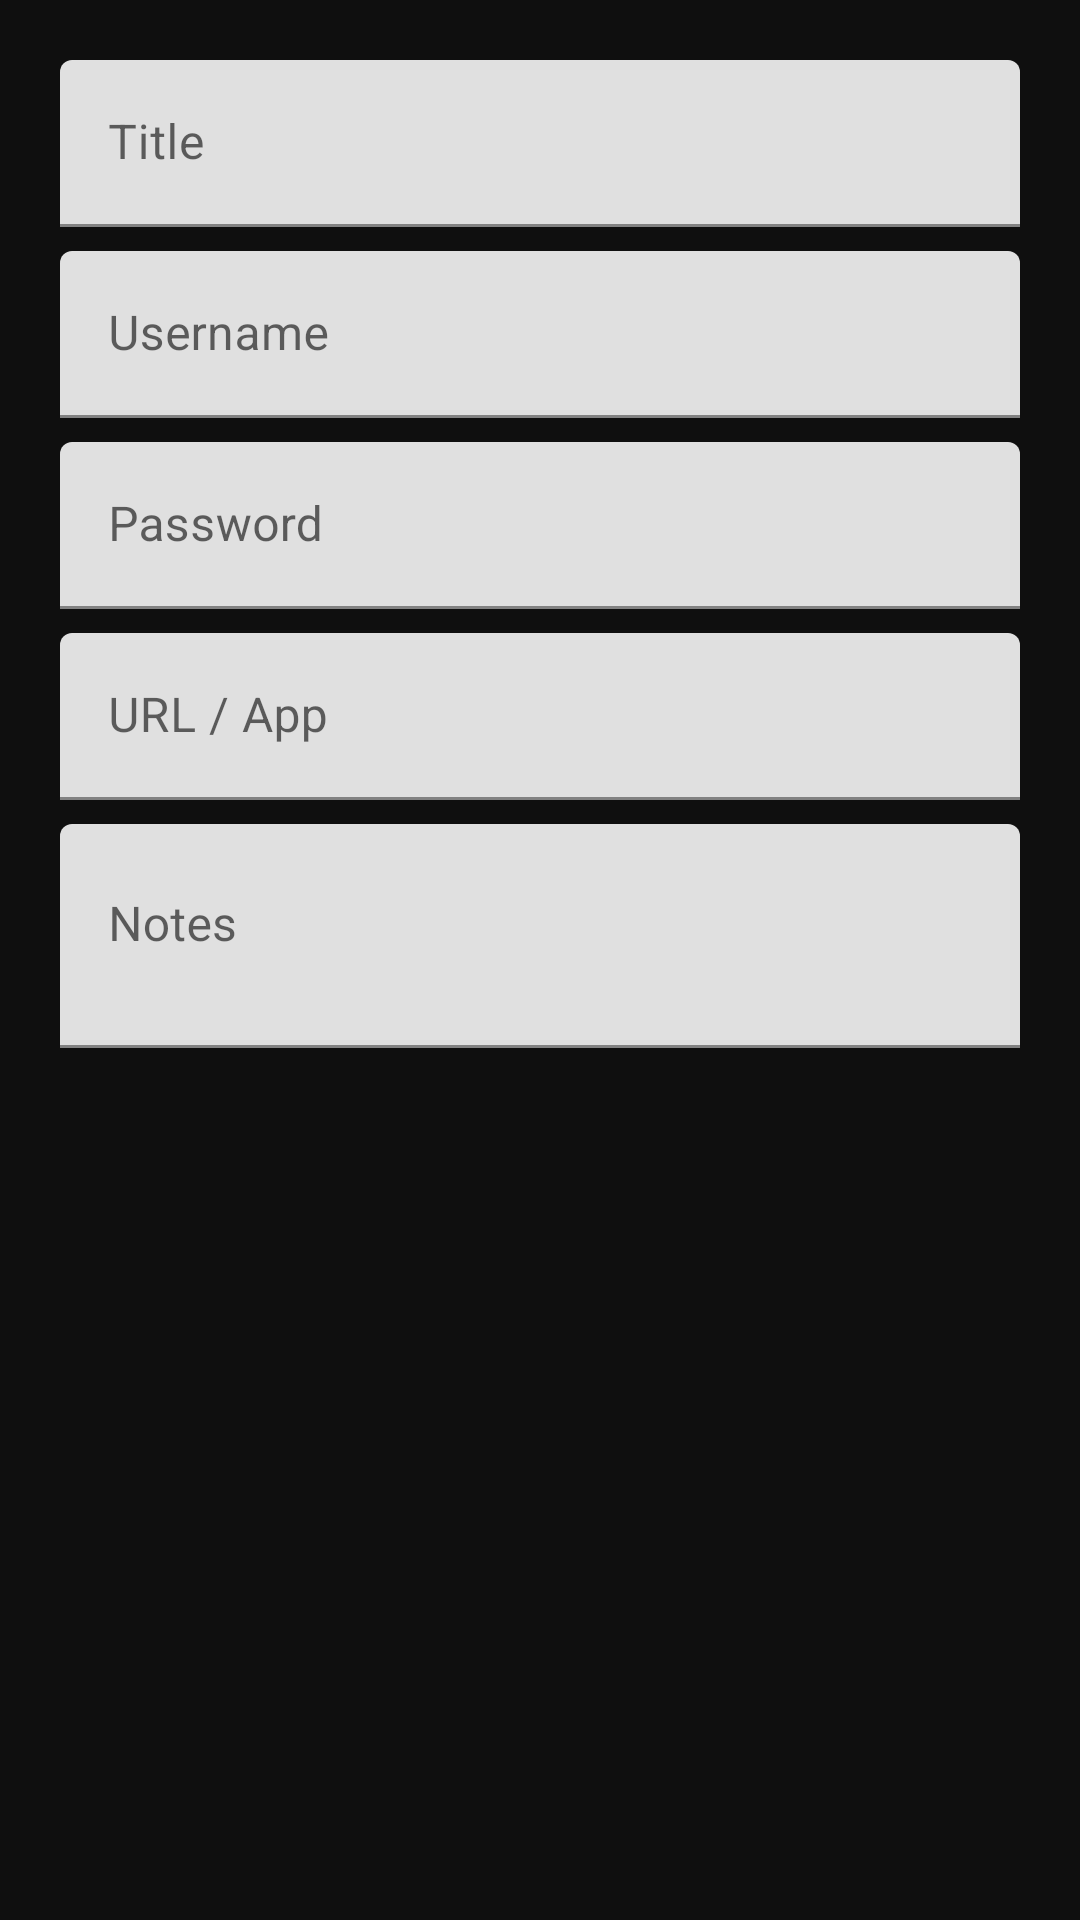

Reconstruct the res/layout file that produces this screen, plus the resources it refers to.
<!-- AndroidManifest.xml: application theme Theme.ShadowCalc -->
<!-- res/layout/dialog_password.xml -->
<?xml version="1.0" encoding="utf-8"?>
<LinearLayout xmlns:android="http://schemas.android.com/apk/res/android"
    android:layout_width="match_parent"
    android:layout_height="wrap_content"
    android:orientation="vertical"
    android:padding="20dp">

    <com.google.android.material.textfield.TextInputLayout
        android:layout_width="match_parent"
        android:layout_height="wrap_content"
        android:hint="Title">
        <com.google.android.material.textfield.TextInputEditText
            android:id="@+id/etTitle"
            android:layout_width="match_parent"
            android:layout_height="wrap_content"
            android:textColor="@color/text_primary" />
    </com.google.android.material.textfield.TextInputLayout>

    <com.google.android.material.textfield.TextInputLayout
        android:layout_width="match_parent"
        android:layout_height="wrap_content"
        android:hint="Username"
        android:layout_marginTop="8dp">
        <com.google.android.material.textfield.TextInputEditText
            android:id="@+id/etUsername"
            android:layout_width="match_parent"
            android:layout_height="wrap_content"
            android:textColor="@color/text_primary" />
    </com.google.android.material.textfield.TextInputLayout>

    <com.google.android.material.textfield.TextInputLayout
        android:layout_width="match_parent"
        android:layout_height="wrap_content"
        android:hint="Password"
        android:layout_marginTop="8dp">
        <com.google.android.material.textfield.TextInputEditText
            android:id="@+id/etPassword"
            android:layout_width="match_parent"
            android:layout_height="wrap_content"
            android:inputType="textPassword"
            android:textColor="@color/text_primary" />
    </com.google.android.material.textfield.TextInputLayout>

    <com.google.android.material.textfield.TextInputLayout
        android:layout_width="match_parent"
        android:layout_height="wrap_content"
        android:hint="URL / App"
        android:layout_marginTop="8dp">
        <com.google.android.material.textfield.TextInputEditText
            android:id="@+id/etUrl"
            android:layout_width="match_parent"
            android:layout_height="wrap_content"
            android:textColor="@color/text_primary" />
    </com.google.android.material.textfield.TextInputLayout>

    <com.google.android.material.textfield.TextInputLayout
        android:layout_width="match_parent"
        android:layout_height="wrap_content"
        android:hint="Notes"
        android:layout_marginTop="8dp">
        <com.google.android.material.textfield.TextInputEditText
            android:id="@+id/etNotes"
            android:layout_width="match_parent"
            android:layout_height="wrap_content"
            android:minLines="2"
            android:gravity="top"
            android:textColor="@color/text_primary" />
    </com.google.android.material.textfield.TextInputLayout>
</LinearLayout>
<!-- resources referenced by this layout -->
<resources>
  <color name="text_primary">#FFFFFF</color>
  <style name="Theme.ShadowCalc" parent="Theme.MaterialComponents.DayNight.NoActionBar">
          <item name="android:windowBackground">@color/bg_dark</item>
          <item name="colorPrimary">@color/accent</item>
          <item name="colorPrimaryVariant">@color/accent_dark</item>
          <item name="colorOnPrimary">@color/button_equals_text</item>
          <item name="colorSecondary">@color/accent</item>
          <item name="android:statusBarColor">@color/bg_dark</item>
          <item name="android:navigationBarColor">@color/bg_dark</item>
          <item name="android:windowLightStatusBar">false</item>
      </style>
  <color name="bg_dark">#0F0F0F</color>
  <color name="accent">#00E676</color>
  <color name="accent_dark">#00C853</color>
  <color name="button_equals_text">#000000</color>
</resources>
